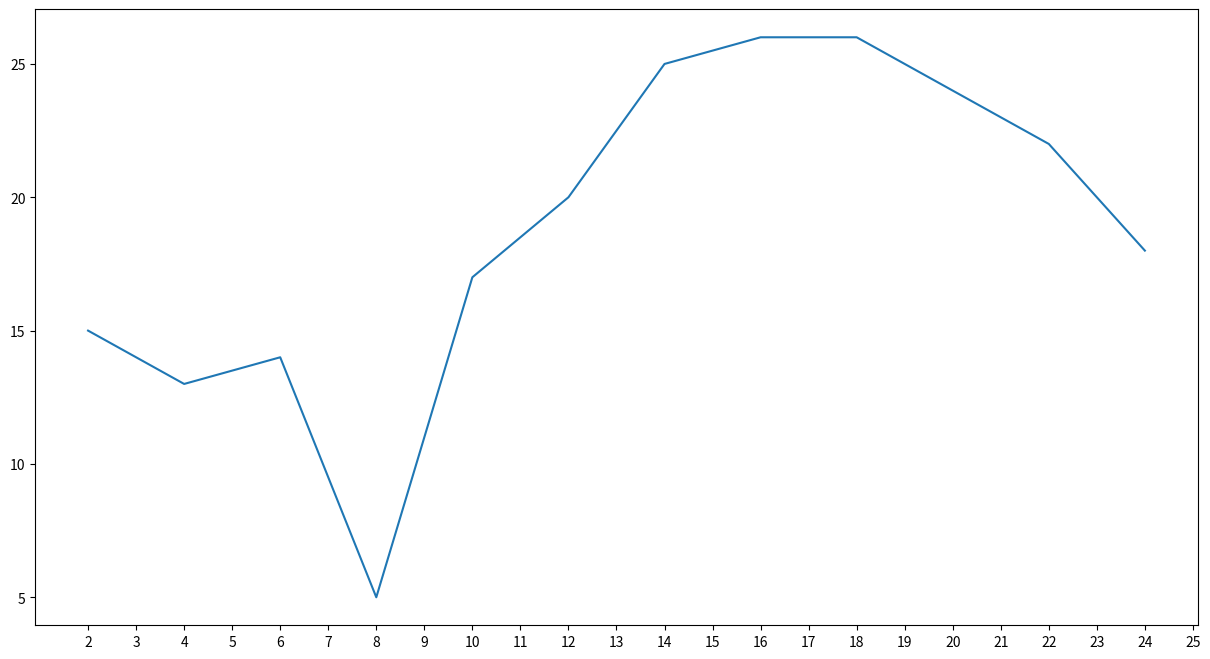

Write Python code to recreate this figure.
# -*- coding:utf-8 -*-
# Author:lpw
# Time: 2019/1/30 21:33
import matplotlib.pyplot as plt

x = range(2,26,2)
y = [15,13,14,5,17,20,25,26,26,24,22,18]
#设置图片大小
plt.figure(figsize=(15,8),dpi=80)

plt.plot(x,y)
#设置x轴的刻度
plt.xticks(range(2,26))
#保存图片
# plt.savefig("sig_size.png")
plt.show()